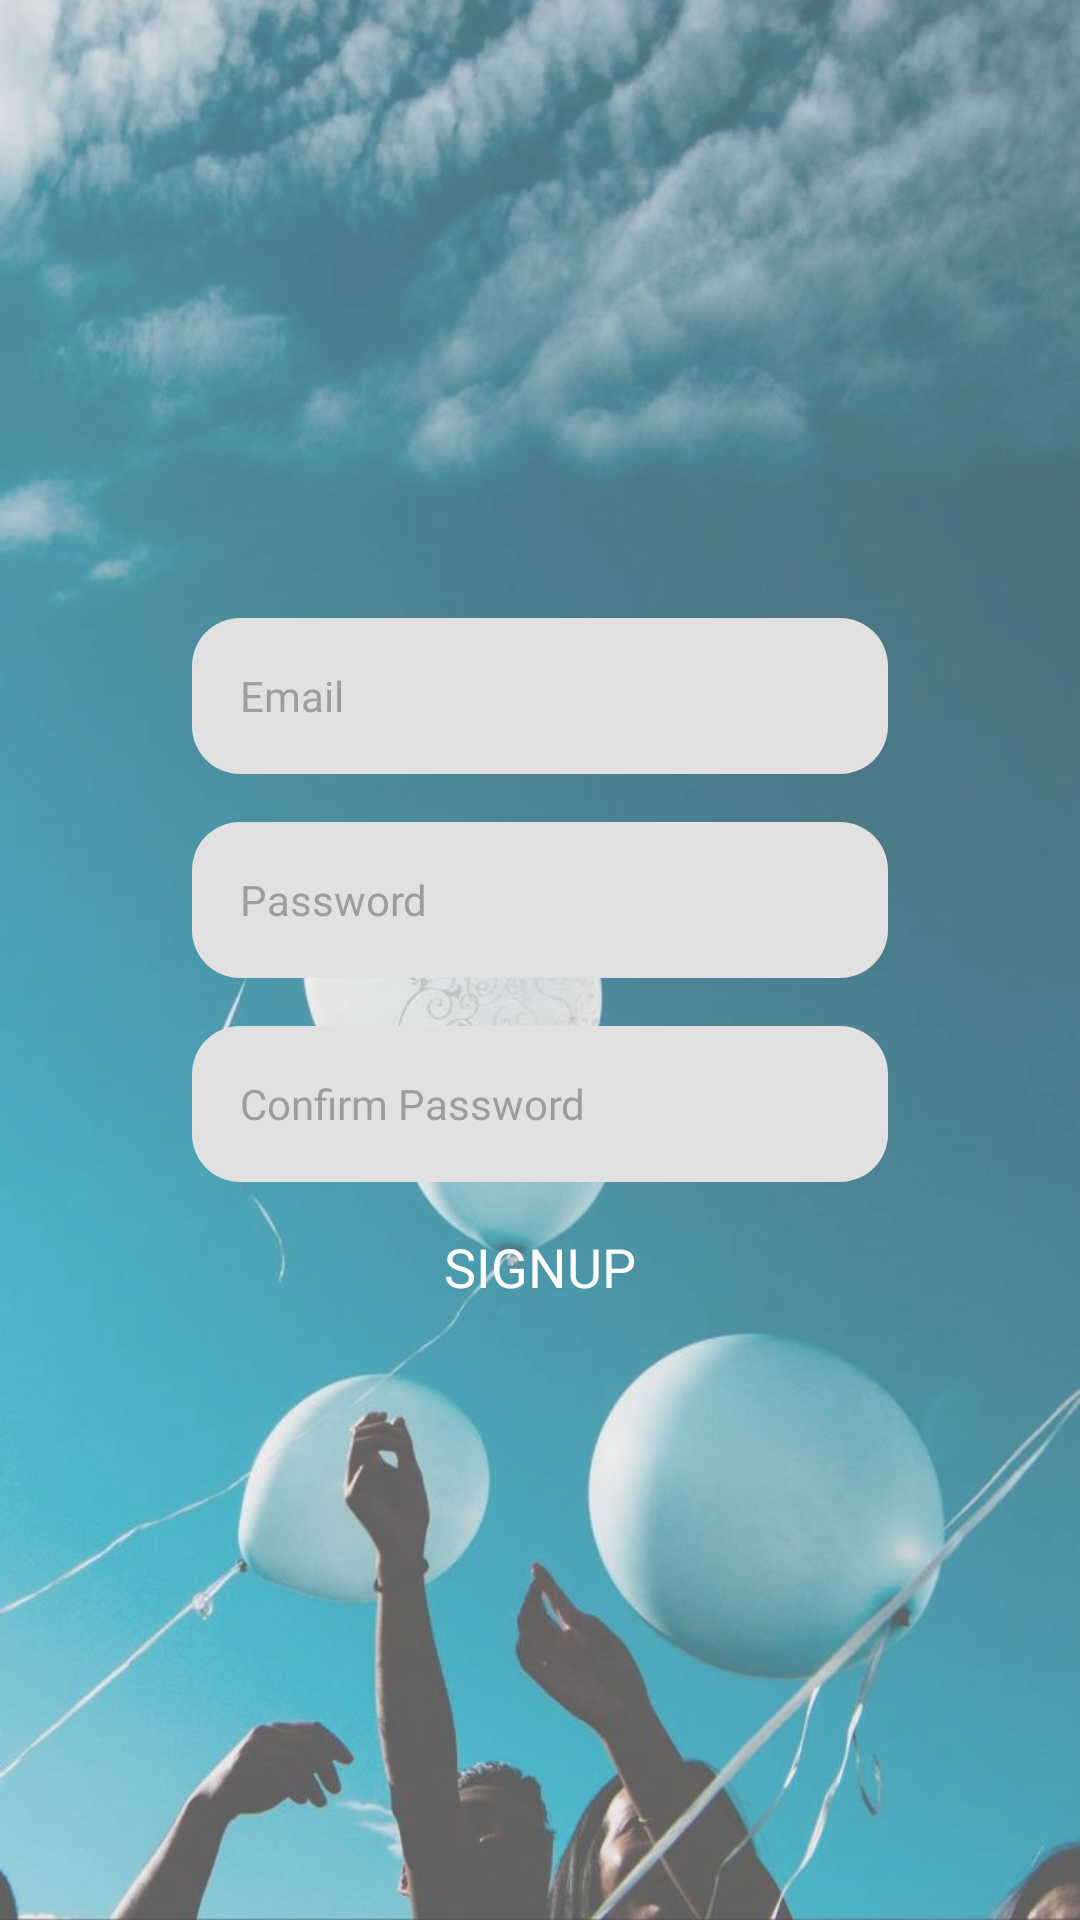

Reconstruct the res/layout file that produces this screen, plus the resources it refers to.
<!-- AndroidManifest.xml: application theme Theme.Design.Light.NoActionBar -->
<!-- res/layout/fragment_register.xml -->
<?xml version="1.0" encoding="utf-8"?>
<androidx.constraintlayout.widget.ConstraintLayout xmlns:android="http://schemas.android.com/apk/res/android"
    xmlns:app="http://schemas.android.com/apk/res-auto"
    android:layout_width="match_parent"
    android:layout_height="match_parent"
    android:alpha="0.7"
    android:background="@drawable/register">

    <androidx.appcompat.widget.AppCompatEditText
        android:id="@+id/editEmail"
        style="@style/TextViewMain"
        android:layout_width="0dp"
        android:layout_height="@dimen/_52dp"
        android:layout_marginStart="@dimen/_64dp"
        android:layout_marginEnd="@dimen/_64dp"
        android:background="@drawable/bg_edit_text"
        android:hint="Email"
        android:inputType="textEmailAddress"
        android:paddingStart="@dimen/_16dp"
        android:paddingEnd="@dimen/_16dp"
        android:textColor="@android:color/black"
        android:textColorHint="@color/color_offline"
        android:textSize="@dimen/_14sp"
        app:layout_constraintBottom_toTopOf="@id/editPassword"
        app:layout_constraintEnd_toEndOf="parent"
        app:layout_constraintStart_toStartOf="parent"
        app:layout_constraintTop_toTopOf="parent"
        app:layout_constraintVertical_chainStyle="packed" />

    <androidx.appcompat.widget.AppCompatEditText
        android:id="@+id/editPassword"
        style="@style/TextViewMain"
        android:layout_width="0dp"
        android:layout_height="@dimen/_52dp"
        android:layout_marginStart="@dimen/_64dp"
        android:layout_marginTop="@dimen/_16dp"
        android:layout_marginEnd="@dimen/_64dp"
        android:background="@drawable/bg_edit_text"
        android:hint="Password"
        android:inputType="textPassword"
        android:paddingStart="16dp"
        android:paddingEnd="@dimen/_16dp"
        android:textColor="@android:color/black"
        android:textColorHint="@color/color_offline"
        android:textSize="@dimen/_14sp"
        app:layout_constraintBottom_toTopOf="@id/editRepeatPassword"
        app:layout_constraintEnd_toEndOf="parent"
        app:layout_constraintStart_toStartOf="parent"
        app:layout_constraintTop_toBottomOf="@id/editEmail"
        app:layout_constraintVertical_chainStyle="packed" />

    <androidx.appcompat.widget.AppCompatEditText
        android:id="@+id/editRepeatPassword"
        style="@style/TextViewMain"
        android:layout_width="0dp"
        android:layout_height="@dimen/_52dp"
        android:layout_marginStart="@dimen/_64dp"
        android:layout_marginTop="@dimen/_16dp"
        android:layout_marginEnd="@dimen/_64dp"
        android:background="@drawable/bg_edit_text"
        android:hint="Confirm Password"
        android:inputType="textPassword"
        android:paddingStart="16dp"
        android:paddingEnd="@dimen/_16dp"
        android:textColor="@android:color/black"
        android:textColorHint="@color/color_offline"
        android:textSize="@dimen/_14sp"
        app:layout_constraintBottom_toTopOf="@id/textSignUp"
        app:layout_constraintEnd_toEndOf="parent"
        app:layout_constraintStart_toStartOf="parent"
        app:layout_constraintTop_toBottomOf="@id/editPassword"
        app:layout_constraintVertical_chainStyle="packed" />

    <androidx.appcompat.widget.AppCompatTextView
        android:id="@+id/textVerticalSignUp"
        style="@style/TextViewMain"
        android:layout_width="wrap_content"
        android:layout_height="wrap_content"
        android:rotation="-90"
        android:text="SIGNUP"
        android:textColor="@android:color/white"
        android:visibility="gone"
        app:layout_constraintBottom_toBottomOf="@id/editRepeatPassword"
        app:layout_constraintEnd_toStartOf="@id/editPassword"
        app:layout_constraintStart_toStartOf="parent"
        app:layout_constraintTop_toTopOf="@id/editEmail" />

    <androidx.appcompat.widget.AppCompatTextView
        android:id="@+id/textSignUp"
        android:layout_width="wrap_content"
        android:layout_height="wrap_content"
        android:layout_marginTop="@dimen/_16dp"
        android:text="SIGNUP"
        android:textColor="@android:color/white"
        android:textSize="@dimen/_18sp"
        app:layout_constraintBottom_toBottomOf="parent"
        app:layout_constraintEnd_toEndOf="parent"
        app:layout_constraintStart_toStartOf="parent"
        app:layout_constraintTop_toBottomOf="@id/editRepeatPassword" />
</androidx.constraintlayout.widget.ConstraintLayout>
<!-- resources referenced by this layout -->
<resources>
  <color name="color_offline">#757575</color>
  <dimen name="_14sp">14sp</dimen>
  <dimen name="_16dp">16dp</dimen>
  <dimen name="_18sp">18sp</dimen>
  <dimen name="_52dp">52dp</dimen>
  <dimen name="_64dp">64dp</dimen>
  <!-- drawable bg_edit_text (drawable) -->
  <?xml version="1.0" encoding="utf-8"?>
  <shape xmlns:android="http://schemas.android.com/apk/res/android">
  
      <solid android:color="#d9d7d7" />
      <corners android:radius="@dimen/_16dp" />
  </shape>
  <!-- drawable register: jpg bitmap (drawable, 59518 bytes) -->
  <style name="TextViewMain" parent="AppTheme">
          
          <item name="android:textSize">@dimen/_14sp</item>
          <item name="android:textColor">@android:color/black</item>
          <item name="android:fontFamily">@font/proximanova_semibold</item>
      </style>
  <style name="AppTheme" parent="Theme.MaterialComponents.DayNight.NoActionBar">
          
          <item name="colorPrimary">@color/colorPrimary</item>
          <item name="colorPrimaryDark">@color/colorPrimaryDark</item>
          <item name="colorAccent">@color/colorAccent</item>
      </style>
  <color name="colorPrimary">#008577</color>
  <color name="colorPrimaryDark">#00574B</color>
  <color name="colorAccent">#D81B60</color>
</resources>
